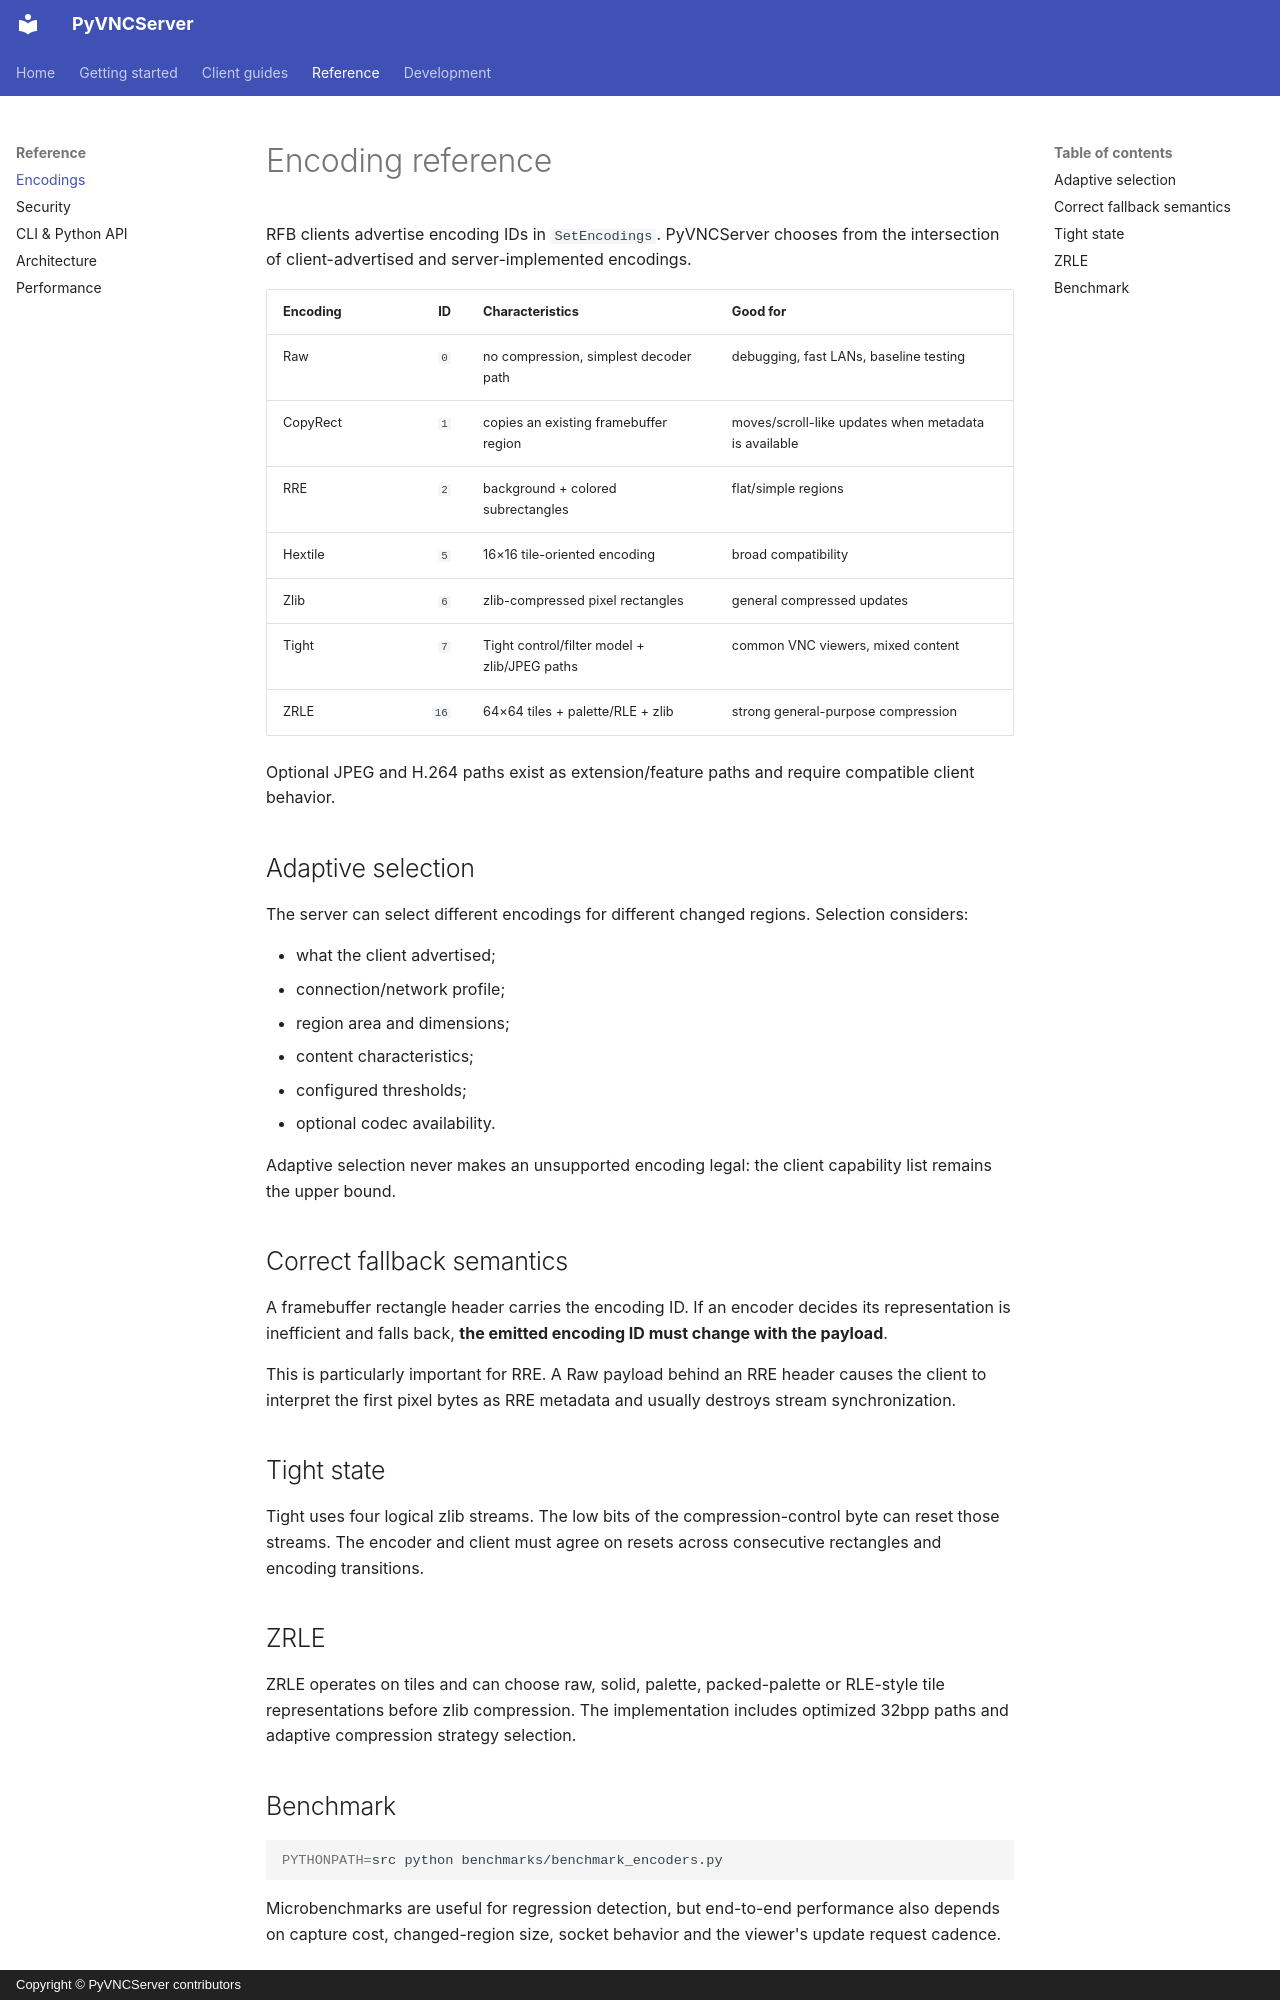

repository: xulek/PyVNCServer · page: encodings/index.html · generator: mkdocs · copyright: Copyright © PyVNCServer contributors

# Encoding reference

RFB clients advertise encoding IDs in `SetEncodings`. PyVNCServer chooses from the intersection of client-advertised and server-implemented encodings.

| Encoding | ID | Characteristics | Good for |
| --- | ---: | --- | --- |
| Raw | `0` | no compression, simplest decoder path | debugging, fast LANs, baseline testing |
| CopyRect | `1` | copies an existing framebuffer region | moves/scroll-like updates when metadata is available |
| RRE | `2` | background + colored subrectangles | flat/simple regions |
| Hextile | `5` | 16×16 tile-oriented encoding | broad compatibility |
| Zlib | `6` | zlib-compressed pixel rectangles | general compressed updates |
| Tight | `7` | Tight control/filter model + zlib/JPEG paths | common VNC viewers, mixed content |
| ZRLE | `16` | 64×64 tiles + palette/RLE + zlib | strong general-purpose compression |

Optional JPEG and H.264 paths exist as extension/feature paths and require compatible client behavior.

## Adaptive selection

The server can select different encodings for different changed regions. Selection considers:

- what the client advertised;
- connection/network profile;
- region area and dimensions;
- content characteristics;
- configured thresholds;
- optional codec availability.

Adaptive selection never makes an unsupported encoding legal: the client capability list remains the upper bound.

## Correct fallback semantics

A framebuffer rectangle header carries the encoding ID. If an encoder decides its representation is inefficient and falls back, **the emitted encoding ID must change with the payload**.

This is particularly important for RRE. A Raw payload behind an RRE header causes the client to interpret the first pixel bytes as RRE metadata and usually destroys stream synchronization.

## Tight state

Tight uses four logical zlib streams. The low bits of the compression-control byte can reset those streams. The encoder and client must agree on resets across consecutive rectangles and encoding transitions.

## ZRLE

ZRLE operates on tiles and can choose raw, solid, palette, packed-palette or RLE-style tile representations before zlib compression. The implementation includes optimized 32bpp paths and adaptive compression strategy selection.
